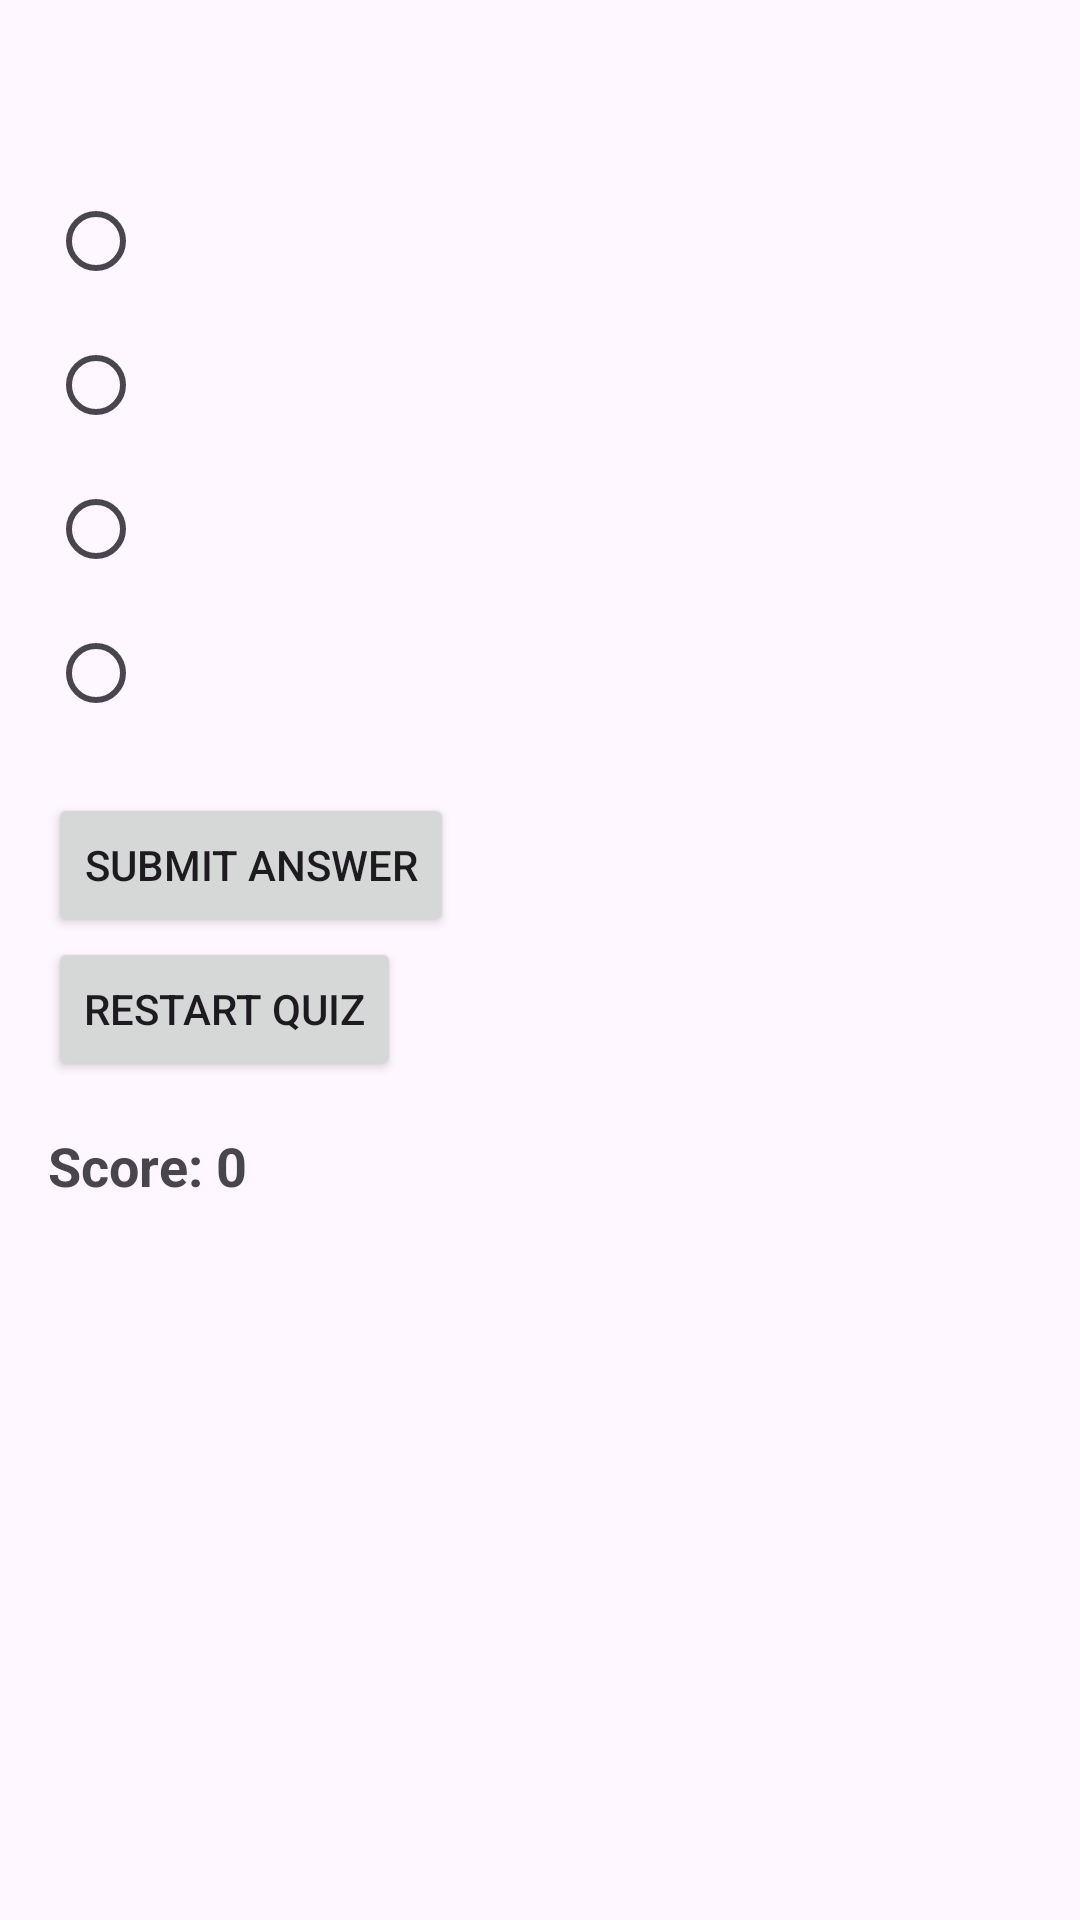

Here is an Android app screen rendered from its layout file. Give the layout XML and the strings, colors and styles it references.
<!-- AndroidManifest.xml: application theme Theme.Model1 -->
<!-- res/layout/quiz_activity.xml -->
<?xml version="1.0" encoding="utf-8"?>
<LinearLayout xmlns:android="http://schemas.android.com/apk/res/android"
    android:layout_width="match_parent"
    android:layout_height="match_parent"
    android:orientation="vertical"
    android:padding="16dp">

    <TextView
        android:id="@+id/questionTextView"
        android:layout_width="match_parent"
        android:layout_height="wrap_content"
        android:textSize="18sp"
        android:textStyle="bold"
        android:layout_marginBottom="16dp" />

    <RadioGroup
        android:id="@+id/optionsRadioGroup"
        android:layout_width="match_parent"
        android:layout_height="wrap_content"
        android:layout_marginBottom="16dp">

        <RadioButton
            android:id="@+id/option1RadioButton"
            android:layout_width="match_parent"
            android:layout_height="wrap_content"
            android:textSize="16sp" />

        <RadioButton
            android:id="@+id/option2RadioButton"
            android:layout_width="match_parent"
            android:layout_height="wrap_content"
            android:textSize="16sp" />

        <RadioButton
            android:id="@+id/option3RadioButton"
            android:layout_width="match_parent"
            android:layout_height="wrap_content"
            android:textSize="16sp" />

        <RadioButton
            android:id="@+id/option4RadioButton"
            android:layout_width="match_parent"
            android:layout_height="wrap_content"
            android:textSize="16sp" />
    </RadioGroup>

    <Button
        android:id="@+id/submitButton"
        android:layout_width="wrap_content"
        android:layout_height="wrap_content"
        android:text="Submit Answer" />
    <Button
        android:id="@+id/restartButton"
        android:layout_width="wrap_content"
        android:layout_height="wrap_content"
        android:text="Restart quiz" />

    <TextView
        android:id="@+id/feedbackTextView"
        android:layout_width="match_parent"
        android:layout_height="wrap_content"
        android:layout_marginTop="16dp"
        android:textSize="16sp"
        android:visibility="gone" />

    <TextView
        android:id="@+id/scoreTextView"
        android:layout_width="match_parent"
        android:layout_height="wrap_content"
        android:layout_marginTop="16dp"
        android:textSize="18sp"
        android:textStyle="bold"
        android:text="Score: 0" />

    <TextView
        android:id="@+id/answersTextView"
        android:layout_width="match_parent"
        android:layout_height="wrap_content"
        android:layout_marginBottom="16dp"
        android:textSize="18sp"
        android:textStyle="bold" />
</LinearLayout>
<!-- resources referenced by this layout -->
<resources>
  <style name="Theme.Model1" parent="Base.Theme.Model1" />
  <style name="Base.Theme.Model1" parent="Theme.Material3.DayNight.NoActionBar">
          
          
      </style>
</resources>
